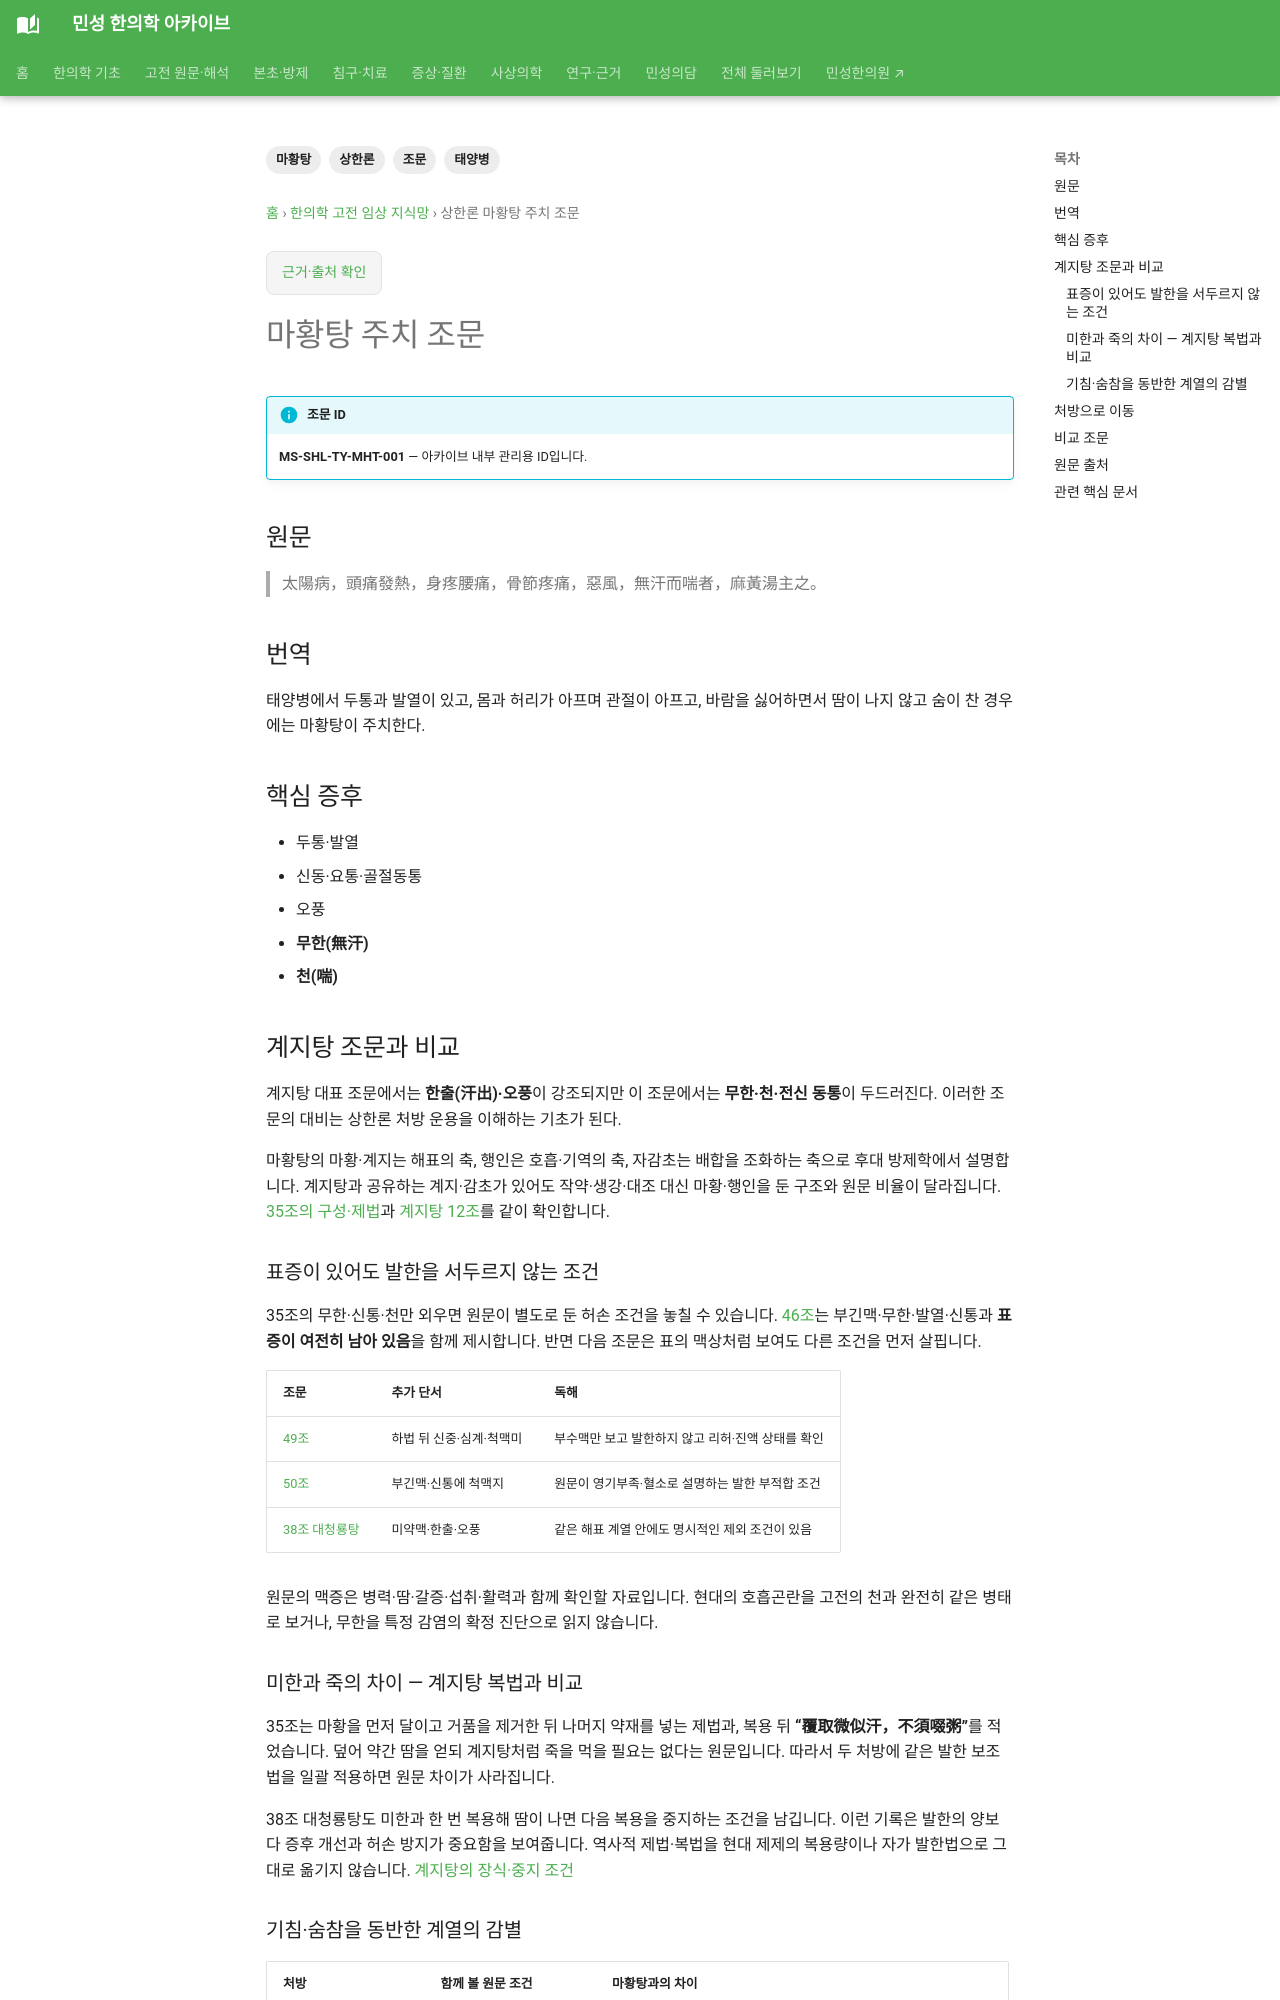

repository: joowon1111/minseong-korean-medicine-wiki · page: classics/shanghanlun/mahuang-indication/index.html · generator: mkdocs

---
title: 상한론 마황탕 주치 조문
description: 태양병의 무한·신동·천과 마황탕 연결 조문을 정리합니다.
tags: [상한론, 태양병, 마황탕, 조문]
status: 검토완료
last_reviewed: 2026-08-19
---
# 마황탕 주치 조문

!!! info "조문 ID"
    **MS-SHL-TY-MHT-001** — 아카이브 내부 관리용 ID입니다.

## 원문
> 太陽病，頭痛發熱，身疼腰痛，骨節疼痛，惡風，無汗而喘者，麻黃湯主之。

## 번역
태양병에서 두통과 발열이 있고, 몸과 허리가 아프며 관절이 아프고, 바람을 싫어하면서 땀이 나지 않고 숨이 찬 경우에는 마황탕이 주치한다.

## 핵심 증후
- 두통·발열
- 신동·요통·골절동통
- 오풍
- **무한(無汗)**
- **천(喘)**

## 계지탕 조문과 비교
계지탕 대표 조문에서는 **한출(汗出)·오풍**이 강조되지만 이 조문에서는 **무한·천·전신 동통**이 두드러진다. 이러한 조문의 대비는 상한론 처방 운용을 이해하는 기초가 된다.
